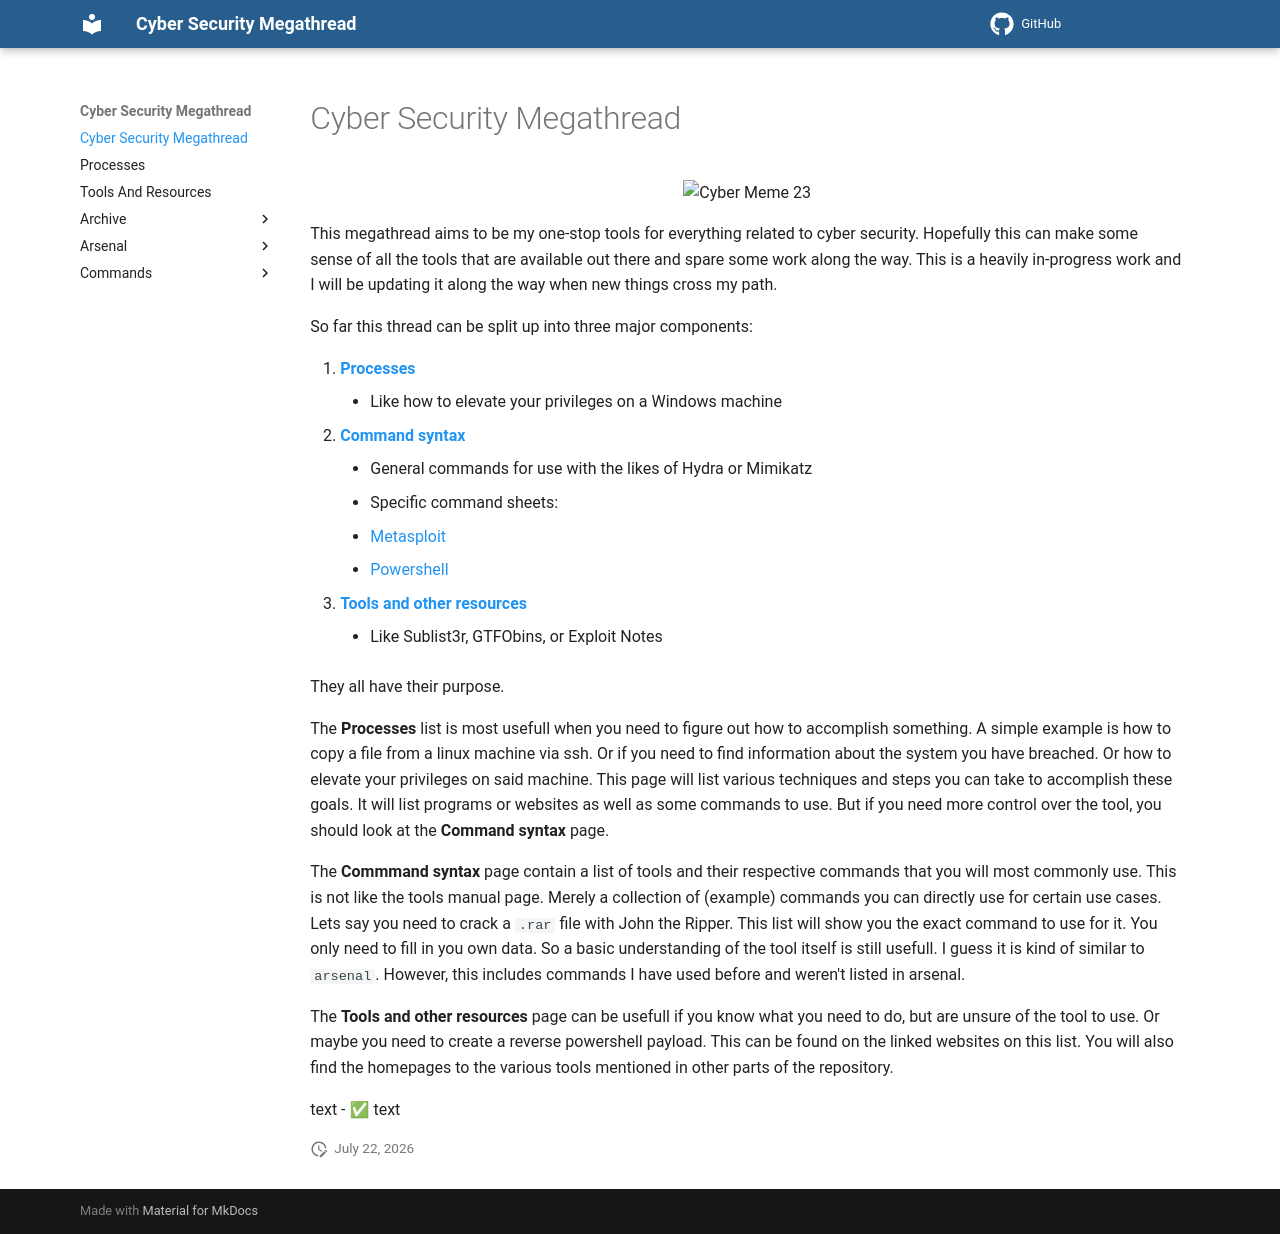

repository: Kevinovitz/cyber-security-megathread · page: index.html · generator: mkdocs

# Cyber Security Megathread

<p align="center"><img src="https://github.com/Kevinovitz/cyber-security-megathread/raw/main/images/Cyber_Meme_23.png" alt="Cyber Meme 23" width="250" /></p>

This megathread aims to be my one-stop tools for everything related to cyber security. Hopefully this can make some sense of all the tools that are available out there and spare some work along the way. This is a heavily in-progress work and I will be updating it along the way when new things cross my path.

So far this thread can be split up into three major components:

1.  [**Processes**](processes.md)
    - Like how to elevate your privileges on a Windows machine
2.  [**Command syntax**](commands/generalcommands.md)
    - General commands for use with the likes of Hydra or Mimikatz
    - Specific command sheets:
    - [Metasploit](commands/metasploit.md)
    - [Powershell](commands/powershell.md)
3.  [**Tools and other resources**](tools_and_resources.md)
    - Like Sublist3r, GTFObins, or Exploit Notes

They all have their purpose. 

The **Processes** list is most usefull when you need to figure out how to accomplish something. A simple example is how to copy a file from a linux machine via ssh. Or if you need to find information about the system you have breached. Or how to elevate your privileges on said machine. This page will list various techniques and steps you can take to accomplish these goals. It will list programs or websites as well as some commands to use. But if you need more control over the tool, you should look at the **Command syntax** page.

The **Commmand syntax** page contain a list of tools and their respective commands that you will most commonly use. This is not like the tools manual page. Merely a collection of (example) commands you can directly use for certain use cases. Lets say you need to crack a `.rar` file with John the Ripper. This list will show you the exact command to use for it. You only need to fill in you own data. So a basic understanding of the tool itself is still usefull. I guess it is kind of similar to `arsenal`. However, this includes commands I have used before and weren't listed in arsenal.

The **Tools and other resources** page can be usefull if you know what you need to do, but are unsure of the tool to use. Or maybe you need to create a reverse powershell payload. This can be found on the linked websites on this list. You will also find the homepages to the various tools mentioned in other parts of the repository. 

text
- ✅ text
